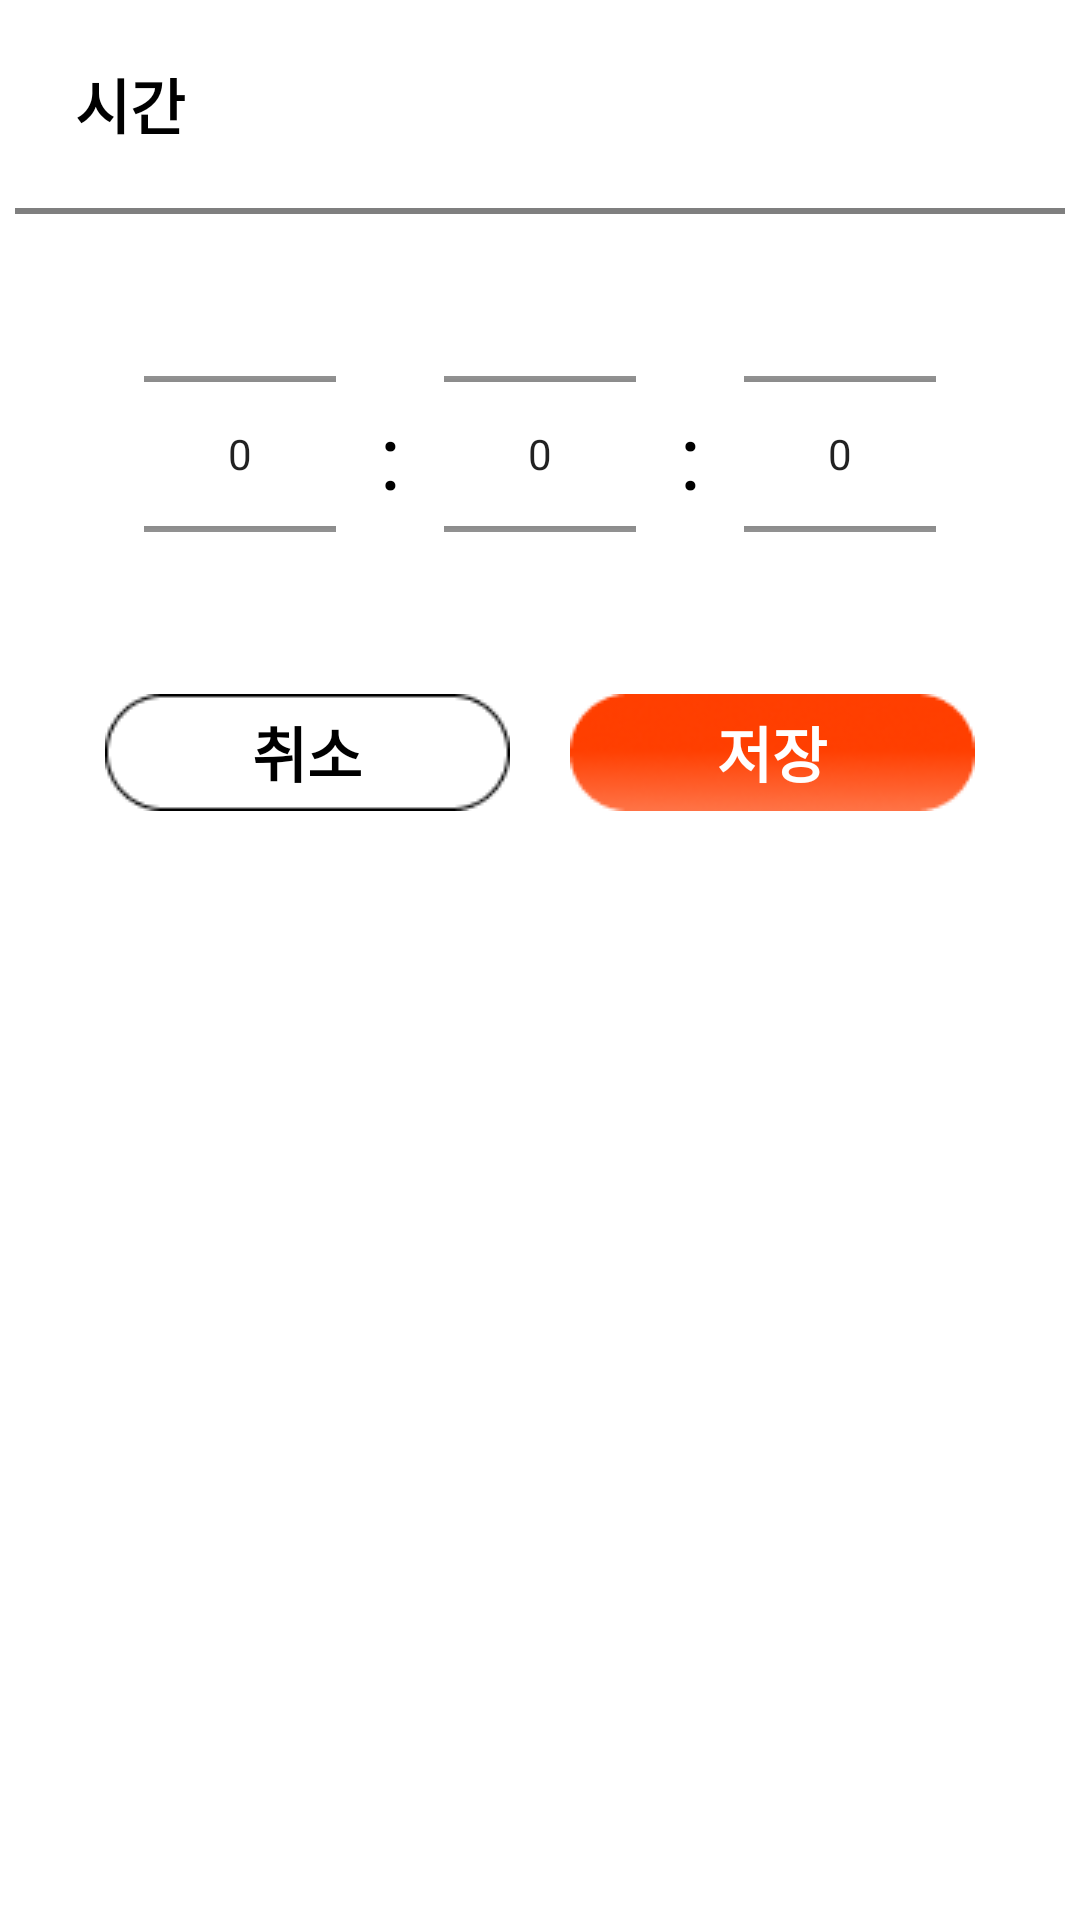

Reconstruct the res/layout file that produces this screen, plus the resources it refers to.
<!-- AndroidManifest.xml: application theme Theme.Relay -->
<!-- res/layout/dialog_goal_time.xml -->
<?xml version="1.0" encoding="utf-8"?>
<androidx.constraintlayout.widget.ConstraintLayout xmlns:android="http://schemas.android.com/apk/res/android"
    xmlns:app="http://schemas.android.com/apk/res-auto"
    android:layout_width="370dp"
    android:layout_height="wrap_content"
    android:paddingHorizontal="5dp"
    android:paddingVertical="20dp"
    android:background="@drawable/bg_corner_round">

    <TextView
        android:id="@+id/tv_time"
        android:layout_width="wrap_content"
        android:layout_height="wrap_content"
        android:text="시간"
        android:textColor="@color/black"
        android:textSize="20sp"
        android:textStyle="bold"
        android:layout_marginLeft="20dp"
        app:layout_constraintTop_toTopOf="parent"
        app:layout_constraintStart_toStartOf="parent"/>

    <View
        android:id="@+id/line"
        android:layout_width="match_parent"
        android:layout_height="2dp"
        android:background="#7F7F7F"
        android:layout_marginTop="20dp"
        app:layout_constraintTop_toBottomOf="@id/tv_time"/>

    <androidx.constraintlayout.widget.ConstraintLayout
        android:id="@+id/layout_time"
        android:layout_width="match_parent"
        android:layout_height="wrap_content"
        android:layout_marginTop="20dp"
        app:layout_constraintTop_toBottomOf="@id/line">

        <NumberPicker
            android:id="@+id/np_hour"
            android:layout_width="wrap_content"
            android:layout_height="120dp"
            android:keepScreenOn="false"
            android:solidColor="@color/white"
            app:layout_constraintTop_toTopOf="parent"
            app:layout_constraintBottom_toBottomOf="parent"
            app:layout_constraintStart_toStartOf="parent"
            app:layout_constraintEnd_toEndOf="parent"
            app:layout_constraintHorizontal_bias="0.15"/>

        <TextView
            android:layout_width="wrap_content"
            android:layout_height="wrap_content"
            android:text=":"
            android:textColor="@color/black"
            android:textSize="30sp"
            app:layout_constraintStart_toEndOf="@id/np_hour"
            app:layout_constraintEnd_toStartOf="@id/np_min"
            app:layout_constraintTop_toTopOf="parent"
            app:layout_constraintBottom_toBottomOf="parent" />

        <NumberPicker
            android:id="@+id/np_min"
            android:layout_width="wrap_content"
            android:layout_height="120dp"
            android:keepScreenOn="false"
            android:solidColor="@color/white"
            app:layout_constraintTop_toTopOf="parent"
            app:layout_constraintBottom_toBottomOf="parent"
            app:layout_constraintStart_toStartOf="parent"
            app:layout_constraintEnd_toEndOf="parent"
            app:layout_constraintHorizontal_bias="0.5"/>

        <TextView
            android:layout_width="wrap_content"
            android:layout_height="wrap_content"
            android:text=":"
            android:textColor="@color/black"
            android:textSize="30sp"
            app:layout_constraintStart_toEndOf="@id/np_min"
            app:layout_constraintEnd_toStartOf="@id/np_sec"
            app:layout_constraintTop_toTopOf="parent"
            app:layout_constraintBottom_toBottomOf="parent" />

        <NumberPicker
            android:id="@+id/np_sec"
            android:layout_width="wrap_content"
            android:layout_height="120dp"
            android:keepScreenOn="false"
            android:solidColor="@color/white"
            app:layout_constraintTop_toTopOf="parent"
            app:layout_constraintBottom_toBottomOf="parent"
            app:layout_constraintStart_toStartOf="parent"
            app:layout_constraintEnd_toEndOf="parent"
            app:layout_constraintHorizontal_bias="0.85"/>
    </androidx.constraintlayout.widget.ConstraintLayout>

    <TextView
        android:id="@+id/btn_cancel"
        android:layout_width="wrap_content"
        android:layout_height="wrap_content"
        android:background="@drawable/btn_cancel"
        android:text="취소"
        android:textColor="@color/black"
        android:textSize="20sp"
        android:textStyle="bold"
        android:gravity="center"
        android:layout_marginTop="20dp"
        android:layout_marginLeft="30dp"
        app:layout_constraintStart_toStartOf="parent"
        app:layout_constraintTop_toBottomOf="@id/layout_time"/>

    <TextView
        android:id="@+id/btn_save"
        android:layout_width="wrap_content"
        android:layout_height="wrap_content"
        android:background="@drawable/btn_save"
        android:text="저장"
        android:textColor="@color/white"
        android:textSize="20sp"
        android:textStyle="bold"
        android:gravity="center"
        android:layout_marginTop="20dp"
        android:layout_marginRight="30dp"
        app:layout_constraintEnd_toEndOf="parent"
        app:layout_constraintTop_toBottomOf="@id/layout_time"/>
</androidx.constraintlayout.widget.ConstraintLayout>
<!-- resources referenced by this layout -->
<resources>
  <color name="black">#FF000000</color>
  <color name="white">#FFFFFFFF</color>
  <!-- drawable bg_corner_round: png bitmap (drawable-v24, 1776 bytes) -->
  <!-- drawable btn_cancel: png bitmap (drawable-v24, 817 bytes) -->
  <!-- drawable btn_save: png bitmap (drawable-v24, 4298 bytes) -->
  <style name="Theme.Relay" parent="Theme.MaterialComponents.DayNight.NoActionBar">
          
          <item name="colorPrimary">@color/purple_500</item>
          <item name="colorPrimaryVariant">@color/purple_700</item>
          <item name="colorOnPrimary">@color/white</item>
          
          <item name="colorSecondary">@color/teal_200</item>
          <item name="colorSecondaryVariant">@color/teal_700</item>
          <item name="colorOnSecondary">@color/black</item>
          
          <item name="android:statusBarColor">#DD9E9D9D</item>
          
          <item name="windowActionBar">false</item>
          <item name="windowNoTitle">true</item>
      </style>
  <color name="purple_500">#FF6200EE</color>
  <color name="purple_700">#FF3700B3</color>
  <color name="teal_200">#FF03DAC5</color>
  <color name="teal_700">#FF018786</color>
</resources>
